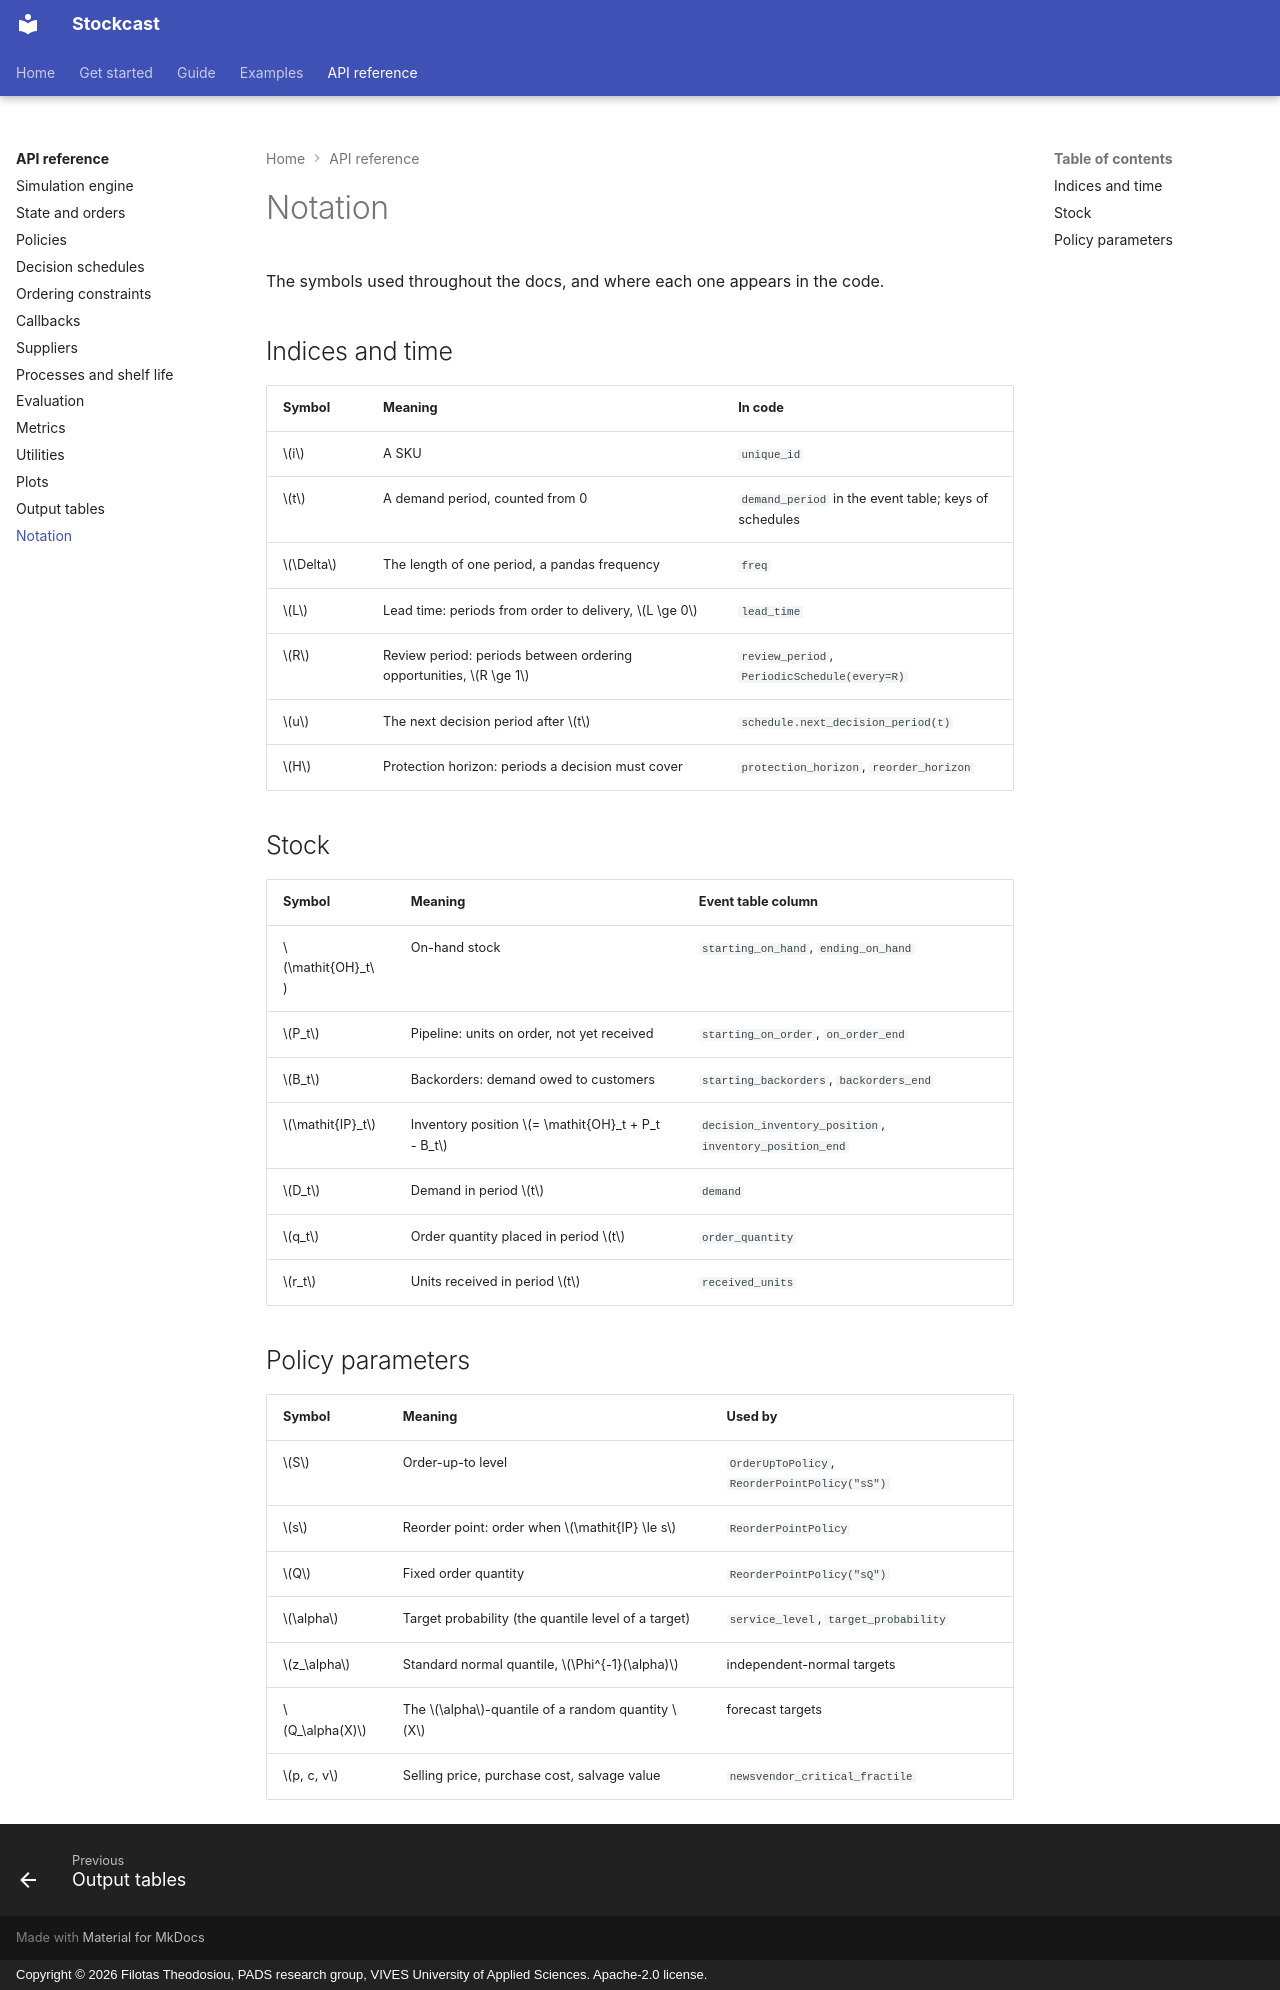

repository: FilTheo/stockcast · page: user-guide/concepts/notation/index.html · generator: mkdocs · copyright: Copyright © 2026 Filotas Theodosiou, PADS research group, VIVES University of Applied Sciences. Apache-2.0 license.

# Notation

The symbols used throughout the docs, and where each one appears in the code.

## Indices and time

| Symbol | Meaning | In code |
|---|---|---|
| $i$ | A SKU | `unique_id` |
| $t$ | A demand period, counted from 0 | `demand_period` in the event table; keys of schedules |
| $\Delta$ | The length of one period, a pandas frequency | `freq` |
| $L$ | Lead time: periods from order to delivery, $L \ge 0$ | `lead_time` |
| $R$ | Review period: periods between ordering opportunities, $R \ge 1$ | `review_period`, `PeriodicSchedule(every=R)` |
| $u$ | The next decision period after $t$ | `schedule.next_decision_period(t)` |
| $H$ | Protection horizon: periods a decision must cover | `protection_horizon`, `reorder_horizon` |

## Stock

| Symbol | Meaning | Event table column |
|---|---|---|
| $\mathit{OH}_t$ | On-hand stock | `starting_on_hand`, `ending_on_hand` |
| $P_t$ | Pipeline: units on order, not yet received | `starting_on_order`, `on_order_end` |
| $B_t$ | Backorders: demand owed to customers | `starting_backorders`, `backorders_end` |
| $\mathit{IP}_t$ | Inventory position $= \mathit{OH}_t + P_t - B_t$ | `decision_inventory_position`, `inventory_position_end` |
| $D_t$ | Demand in period $t$ | `demand` |
| $q_t$ | Order quantity placed in period $t$ | `order_quantity` |
| $r_t$ | Units received in period $t$ | `received_units` |

## Policy parameters

| Symbol | Meaning | Used by |
|---|---|---|
| $S$ | Order-up-to level | `OrderUpToPolicy`, `ReorderPointPolicy("sS")` |
| $s$ | Reorder point: order when $\mathit{IP} \le s$ | `ReorderPointPolicy` |
| $Q$ | Fixed order quantity | `ReorderPointPolicy("sQ")` |
| $\alpha$ | Target probability (the quantile level of a target) | `service_level`, `target_probability` |
| $z_\alpha$ | Standard normal quantile, $\Phi^{-1}(\alpha)$ | independent-normal targets |
| $Q_\alpha(X)$ | The $\alpha$-quantile of a random quantity $X$ | forecast targets |
| $p, c, v$ | Selling price, purchase cost, salvage value | `newsvendor_critical_fractile` |
